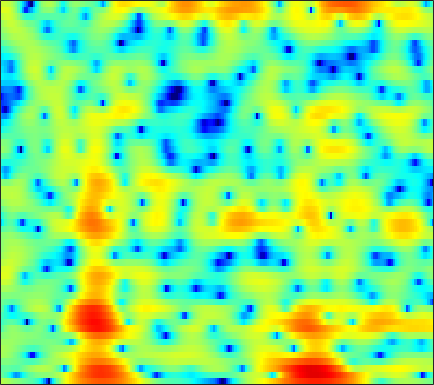

Data behind this chart, as committed beside it:
2.9608, 2.6836, 2.2979, 1.9039, 1.6086, 1.2241, 0.78655, 0.46397, 0.059339, -0.32434, -0.70487, -0.99486, -1.4142, -1.8946, -2.3138, -2.9985, -3.9016, -4.7744, -6.3277, -8.6199, -12.397, -17.808, -28.014, -12.766
-1.131, -1.852, -3.059, -4.629, -6.116, -8.607, -11.5, -12.96, -11.88, -9.072, -6.603, -5.092, -3.49, -2.282, -1.582, -0.8723, -0.3737, -0.1149, 0.1127, 0.245, 0.3265, 0.3953, 0.537, 0.7888
-2.234, -1.855, -1.66, -1.729, -1.897, -2.175, -2.387, -2.414, -2.208, -1.734, -1.08, -0.5348, 0.1899, 0.8602, 1.305, 1.794, 2.173, 2.394, 2.593, 2.684, 2.656, 2.548, 2.273, 1.807
-0.177, -0.07602, -0.043, -0.1192, -0.2424, -0.4848, -0.7965, -1.066, -1.458, -1.884, -2.317, -2.627, -2.98, -3.188, -3.204, -3.001, -2.581, -2.137, -1.444, -0.7259, -0.05179, 0.3949, 0.8994, 1.295
1.982, 1.86, 1.627, 1.296, 0.9815, 0.4481, -0.2278, -0.8461, -1.866, -3.161, -4.846, -6.479, -9.46, -14.23, -20.6, -20.18, -12.48, -9.179, -6.097, -3.862, -2.174, -1.159, -0.05266, 0.8436
2.207, 2.12, 1.953, 1.717, 1.494, 1.126, 0.6848, 0.3022, -0.2773, -0.9176, -1.593, -2.104, -2.736, -3.235, -3.469, -3.514, -3.254, -2.908, -2.323, -1.656, -1.043, -0.6376, -0.1674, 0.2269
1.439, 1.475, 1.489, 1.465, 1.417, 1.312, 1.156, 1.009, 0.7866, 0.5409, 0.291, 0.1106, -0.1101, -0.2987, -0.4132, -0.5143, -0.5562, -0.5515, -0.5064, -0.454, -0.4372, -0.429, -0.4199, -0.4275
-0.118, 0.1775, 0.5418, 0.8354, 0.9983, 1.124, 1.149, 1.112, 1.001, 0.842, 0.659, 0.5255, 0.3844, 0.2842, 0.2228, 0.1359, 0.009505, -0.1239, -0.3742, -0.7058, -1.083, -1.345, -1.638, -1.81
-3.196, -1.828, -0.4728, 0.4176, 0.815, 1.065, 1.009, 0.787, 0.3061, -0.3621, -1.076, -1.51, -1.784, -1.592, -1.202, -0.5773, -0.07292, 0.1445, 0.1306, -0.3361, -1.332, -2.6, -5.472, -10.85
-4.263, -3.424, -2.611, -2.13, -2.002, -2.074, -2.441, -2.947, -4.029, -5.832, -8.891, -13.12, -30.94, -13.54, -8.645, -4.912, -2.634, -1.49, -0.5383, -0.135, -0.1847, -0.5217, -0.9871, -1.111
-2.954, -3.59, -4.631, -5.777, -6.551, -7.046, -6.78, -6.324, -5.638, -5.072, -4.686, -4.448, -3.986, -3.173, -2.366, -1.242, -0.244, 0.3725, 0.9474, 1.255, 1.304, 1.215, 1.119, 0.941
-1.348, -2.554, -4.816, -8.137, -11.62, -14.97, -10.6, -7.356, -4.365, -2.334, -0.8406, 0.07038, 1.065, 1.822, 2.301, 2.851, 3.271, 3.467, 3.526, 3.381, 3.015, 2.549, 1.538, -0.1109
-0.8939, -1.22, -1.746, -2.244, -2.526, -2.636, -2.399, -2.03, -1.353, -0.6112, 0.05843, 0.5136, 1.068, 1.537, 1.818, 2.09, 2.248, 2.282, 2.204, 1.956, 1.529, 1.087, 0.284, -0.5974
0.09987, 0.1569, 0.1548, 0.08523, 0.01946, -0.04092, -0.06373, -0.06503, -0.02407, 0.07393, 0.2197, 0.3351, 0.4911, 0.6726, 0.8086, 0.95, 1.032, 1.051, 1.03, 0.9104, 0.6716, 0.4295, 0.08396, -0.3119
1.898, 2.005, 2.022, 1.9, 1.732, 1.405, 0.9906, 0.6416, 0.1459, -0.3156, -0.6363, -0.7622, -0.7859, -0.6481, -0.4716, -0.193, 0.0694, 0.2237, 0.3587, 0.4078, 0.3724, 0.2907, 0.1034, -0.2712
3.902, 4.014, 3.958, 3.665, 3.271, 2.485, 1.381, 0.3361, -1.361, -3.382, -5.348, -6.162, -5.787, -4.467, -3.427, -2.276, -1.445, -1.016, -0.6887, -0.5334, -0.4768, -0.4823, -0.5599, -0.6392
5.014, 5.202, 5.207, 4.912, 4.477, 3.593, 2.279, 0.9546, -1.376, -4.64, -8.95, -11.2, -9.327, -6.333, -4.75, -3.475, -2.934, -2.87, -3.1, -3.543, -3.991, -4.179, -4.111, -3.604
4.327, 4.645, 4.857, 4.822, 4.636, 4.183, 3.479, 2.809, 1.794, 0.7286, -0.2828, -0.8888, -1.446, -1.879, -2.199, -2.794, -3.799, -4.918, -7.033, -10.4, -15.9, -19.95, -15.26, -10.78
2.72, 3.199, 3.659, 3.92, 3.988, 3.91, 3.683, 3.415, 2.95, 2.426, 1.832, 1.344, 0.6704, -0.06487, -0.7028, -1.698, -2.892, -3.986, -5.705, -7.577, -9.306, -10.07, -10.03, -9.371
1.17, 1.808, 2.458, 2.911, 3.127, 3.266, 3.267, 3.188, 2.963, 2.634, 2.239, 1.884, 1.338, 0.7369, 0.2298, -0.5033, -1.283, -1.907, -2.77, -3.578, -4.341, -4.834, -5.4, -5.995
0.447, 1.088, 1.754, 2.228, 2.473, 2.675, 2.723, 2.682, 2.547, 2.296, 1.98, 1.706, 1.286, 0.8265, 0.4793, -0.002316, -0.4908, -0.8302, -1.274, -1.72, -2.124, -2.437, -2.892, -3.378
0.6129, 1.06, 1.539, 1.872, 2.028, 2.129, 2.088, 1.973, 1.761, 1.481, 1.106, 0.8144, 0.4017, -0.04424, -0.3514, -0.7323, -1.046, -1.187, -1.256, -1.234, -1.12, -1.04, -0.9599, -0.9618
0.2551, 0.5377, 0.8526, 1.048, 1.091, 0.9716, 0.7158, 0.4332, -0.06163, -0.5532, -1.073, -1.464, -1.983, -2.603, -3.171, -3.933, -4.52, -4.675, -4.224, -3.138, -1.896, -0.994, 0.05187, 0.8412
-2.943, -2.297, -1.544, -1.087, -1.014, -1.333, -2.141, -3.024, -4.513, -5.948, -6.514, -6.478, -6.263, -6.391, -7.084, -9.213, -14.01, -24.05, -15.32, -7.726, -3.695, -1.614, 0.4233, 1.849
-9.266, -6.308, -3.886, -2.6, -2.236, -2.442, -3.659, -5.248, -8.97, -16.39, -18.46, -12.1, -8.062, -6.14, -5.423, -5.24, -5.23, -5.061, -4.142, -2.514, -0.8191, 0.3897, 1.756, 2.815
-5.339, -3.918, -2.327, -1.231, -0.7634, -0.5566, -0.8424, -1.298, -1.99, -2.689, -2.788, -2.647, -2.092, -1.516, -1.138, -0.7468, -0.4276, -0.1556, 0.221, 0.6764, 1.178, 1.577, 2.03, 2.462
-2.104, -1.155, -0.1198, 0.6557, 1.083, 1.393, 1.548, 1.506, 1.393, 1.234, 1.063, 0.9658, 0.8337, 0.721, 0.5861, 0.4246, 0.1906, -0.007286, -0.2681, -0.5785, -0.7926, -0.9355, -0.9892, -0.9285
0.6058, 1.162, 1.778, 2.254, 2.511, 2.737, 2.817, 2.811, 2.654, 2.435, 2.069, 1.778, 1.28, 0.7033, 0.2261, -0.508, -1.322, -2.038, -3.113, -4.369, -5.88, -7.061, -8.193, -8.157
2.593, 2.755, 2.967, 3.139, 3.218, 3.288, 3.22, 3.135, 2.875, 2.485, 1.926, 1.393, 0.5401, -0.485, -1.321, -2.581, -3.817, -4.807, -6.16, -7.767, -10.1, -12.65, -18.23, -18.66
2.993, 2.925, 2.89, 2.913, 2.957, 2.999, 2.994, 2.909, 2.695, 2.243, 1.592, 0.8628, -0.3585, -2.007, -3.533, -5.909, -8.353, -9.57, -9.82, -9.04, -8.155, -7.677, -6.915, -5.89
0.8034, 0.4276, 0.1706, 0.2798, 0.5768, 1.074, 1.603, 1.866, 2.041, 1.935, 1.494, 0.934, -0.2332, -1.938, -3.706, -6.989, -11.99, -15.86, -12.59, -8.13, -5.17, -3.607, -1.996, -0.6724
-6.266, -8.518, -10.83, -9.32, -7.005, -4.3, -2.406, -1.359, -0.4561, 0.07299, 0.2002, 0.1241, -0.2668, -0.8748, -1.463, -2.268, -2.925, -3.091, -2.852, -2.082, -1.099, -0.3029, 0.7125, 1.615
-8.706, -10.64, -12.54, -11.32, -9.281, -6.843, -5.03, -3.983, -2.945, -2.211, -1.719, -1.468, -1.251, -1.144, -1.113, -1.067, -1.001, -0.8758, -0.6135, -0.215, 0.2599, 0.6778, 1.272, 1.872
-4.868, -5.215, -5.515, -5.572, -5.446, -5.157, -4.801, -4.558, -4.162, -3.768, -3.236, -2.852, -2.287, -1.791, -1.452, -1.087, -0.7775, -0.6019, -0.3651, -0.1272, 0.1799, 0.4676, 0.9222, 1.487
-1.369, -1.621, -2.053, -2.603, -3.123, -3.931, -4.903, -5.667, -6.53, -6.611, -5.801, -4.781, -3.415, -2.228, -1.546, -0.9262, -0.6168, -0.5713, -0.7161, -0.9929, -1.192, -1.171, -0.7279, 0.1505
1.215, 0.9526, 0.4011, -0.4055, -1.248, -2.81, -5.213, -7.846, -14.51, -28.27, -11.34, -7.137, -3.822, -1.792, -0.8374, -0.1394, -0.06175, -0.3743, -1.42, -3.314, -6.506, -9.536, -9.22, -4.452
0.2974, 0.197, -0.06567, -0.5163, -0.9899, -1.843, -2.917, -3.736, -4.705, -4.864, -4.162, -3.243, -1.982, -0.955, -0.4059, -0.04211, -0.08943, -0.4304, -1.301, -2.689, -4.417, -5.487, -5.134, -2.981
-2.951, -2.707, -2.445, -2.294, -2.231, -2.215, -2.19, -2.218, -2.119, -1.921, -1.6, -1.284, -0.8596, -0.4913, -0.2952, -0.1573, -0.1749, -0.3025, -0.5391, -0.8069, -0.9432, -0.9171, -0.5851, 0.03856
-6.349, -5.69, -4.939, -4.251, -3.774, -3.142, -2.553, -2.136, -1.587, -1.118, -0.6591, -0.3895, -0.08606, 0.1034, 0.1595, 0.1391, 0.003435, -0.1241, -0.3085, -0.4049, -0.37, -0.1847, 0.1874, 0.7389
-9.08, -8.439, -7.559, -6.5, -5.642, -4.403, -3.233, -2.337, -1.33, -0.4642, 0.2515, 0.6294, 0.9801, 1.105, 1.041, 0.7376, 0.1792, -0.3539, -1.167, -1.829, -2.015, -1.645, -0.7297, 0.4344
-12.92, -13.71, -13.7, -11.82, -9.671, -6.985, -4.64, -3.145, -1.504, -0.1326, 0.88, 1.489, 2.012, 2.212, 2.132, 1.619, 0.553, -0.7301, -3.48, -8.38, -15.05, -9.769, -3.634, -0.1668
-17.72, -21.07, -24.63, -18.61, -14.74, -10.75, -7.825, -6.068, -4.058, -2.468, -1.101, -0.2215, 0.6846, 1.294, 1.522, 1.493, 1.058, 0.4074, -0.764, -2.009, -2.501, -1.841, -0.1723, 1.546
-17.98, -17.67, -16.89, -15.62, -14.39, -12.83, -11.36, -10.22, -8.771, -7.098, -5.307, -4.075, -2.493, -1.183, -0.4014, 0.395, 0.9084, 1.144, 1.347, 1.516, 1.786, 2.039, 2.519, 2.997
-20.89, -18.52, -16.59, -15.48, -15.09, -15.06, -15.53, -16.45, -16.81, -14.49, -10.89, -8.269, -5.391, -3.137, -1.764, -0.3436, 0.7306, 1.371, 2.006, 2.484, 2.864, 3.094, 3.345, 3.542
-14.61, -14.16, -13.58, -13.32, -13.46, -14.07, -15.46, -17.29, -19.64, -16.65, -11.6, -8.607, -5.427, -2.972, -1.535, -0.01728, 1.115, 1.743, 2.358, 2.767, 3.009, 3.15, 3.246, 3.316
-9.589, -9.722, -9.839, -9.903, -9.876, -9.821, -9.659, -9.345, -8.467, -7.126, -5.43, -4.017, -2.217, -0.6268, 0.3672, 1.435, 2.153, 2.473, 2.657, 2.583, 2.325, 2.073, 1.805, 1.696
-7.485, -7.771, -8.174, -8.452, -8.449, -8.07, -7.162, -6.184, -4.7, -3.113, -1.528, -0.3906, 0.9504, 2.062, 2.723, 3.301, 3.528, 3.451, 2.951, 1.955, 0.4275, -1.117, -3.28, -4.241
-8.276, -8.855, -10.2, -12.38, -14.36, -14.68, -10.97, -8.084, -4.834, -2.275, -0.2535, 0.9697, 2.303, 3.281, 3.784, 4.14, 4.13, 3.852, 3.058, 1.691, -0.4544, -2.753, -7.067, -10.16
-9.39, -9.565, -10.45, -12.1, -13.56, -13.53, -10.36, -7.637, -4.545, -2.152, -0.282, 0.8489, 2.031, 2.855, 3.261, 3.552, 3.544, 3.348, 2.838, 2.075, 1.114, 0.3554, -0.5117, -0.9718
-7.976, -7.459, -6.968, -6.524, -6.163, -5.4, -4.284, -3.301, -1.962, -0.677, 0.4731, 1.196, 1.958, 2.502, 2.765, 2.947, 2.925, 2.784, 2.475, 2.055, 1.564, 1.18, 0.6926, 0.2801
-5.308, -4.614, -3.796, -3.058, -2.503, -1.773, -1.036, -0.4803, 0.2443, 0.9298, 1.514, 1.86, 2.21, 2.429, 2.501, 2.458, 2.29, 2.095, 1.753, 1.347, 0.9085, 0.5777, 0.1225, -0.3365
-2.671, -2.036, -1.258, -0.5624, -0.07405, 0.5094, 1.019, 1.365, 1.766, 2.072, 2.267, 2.352, 2.369, 2.256, 2.089, 1.753, 1.309, 0.9264, 0.351, -0.2532, -0.8245, -1.205, -1.623, -1.973
-0.6682, -0.08388, 0.6343, 1.268, 1.657, 2.091, 2.425, 2.595, 2.725, 2.736, 2.652, 2.528, 2.251, 1.833, 1.42, 0.7575, -0.08777, -0.8447, -1.977, -3.178, -4.265, -4.87, -5.161, -4.955
0.3787, 1.11, 1.931, 2.555, 2.891, 3.175, 3.287, 3.259, 3.102, 2.847, 2.512, 2.187, 1.677, 1.085, 0.5513, -0.3306, -1.479, -2.62, -4.625, -7.435, -11.53, -15.02, -14.49, -10.21
0.9458, 1.988, 2.956, 3.518, 3.734, 3.743, 3.474, 3.141, 2.554, 1.878, 1.145, 0.6135, -0.002889, -0.5265, -0.8816, -1.464, -2.202, -2.936, -4.298, -6.17, -8.459, -9.833, -9.635, -7.68
2.896, 3.627, 4.214, 4.401, 4.28, 3.791, 2.924, 2.033, 0.563, -1.198, -2.969, -3.99, -4.665, -4.659, -4.347, -3.714, -3.151, -2.782, -2.486, -2.423, -2.453, -2.459, -2.42, -2.301
4.898, 5.042, 5.054, 4.802, 4.36, 3.418, 1.979, 0.4869, -2.291, -6.256, -12.19, -18.68, -18.95, -14.01, -11.51, -8.328, -5.535, -3.814, -1.949, -0.6199, 0.241, 0.6153, 0.7611, 0.5017
3.874, 3.927, 3.918, 3.682, 3.326, 2.492, 1.202, -0.1262, -2.469, -5.61, -9.507, -12.5, -16.43, -22.82, -32.75, -14.26, -7.713, -4.523, -1.573, 0.4346, 1.708, 2.282, 2.592, 2.389
